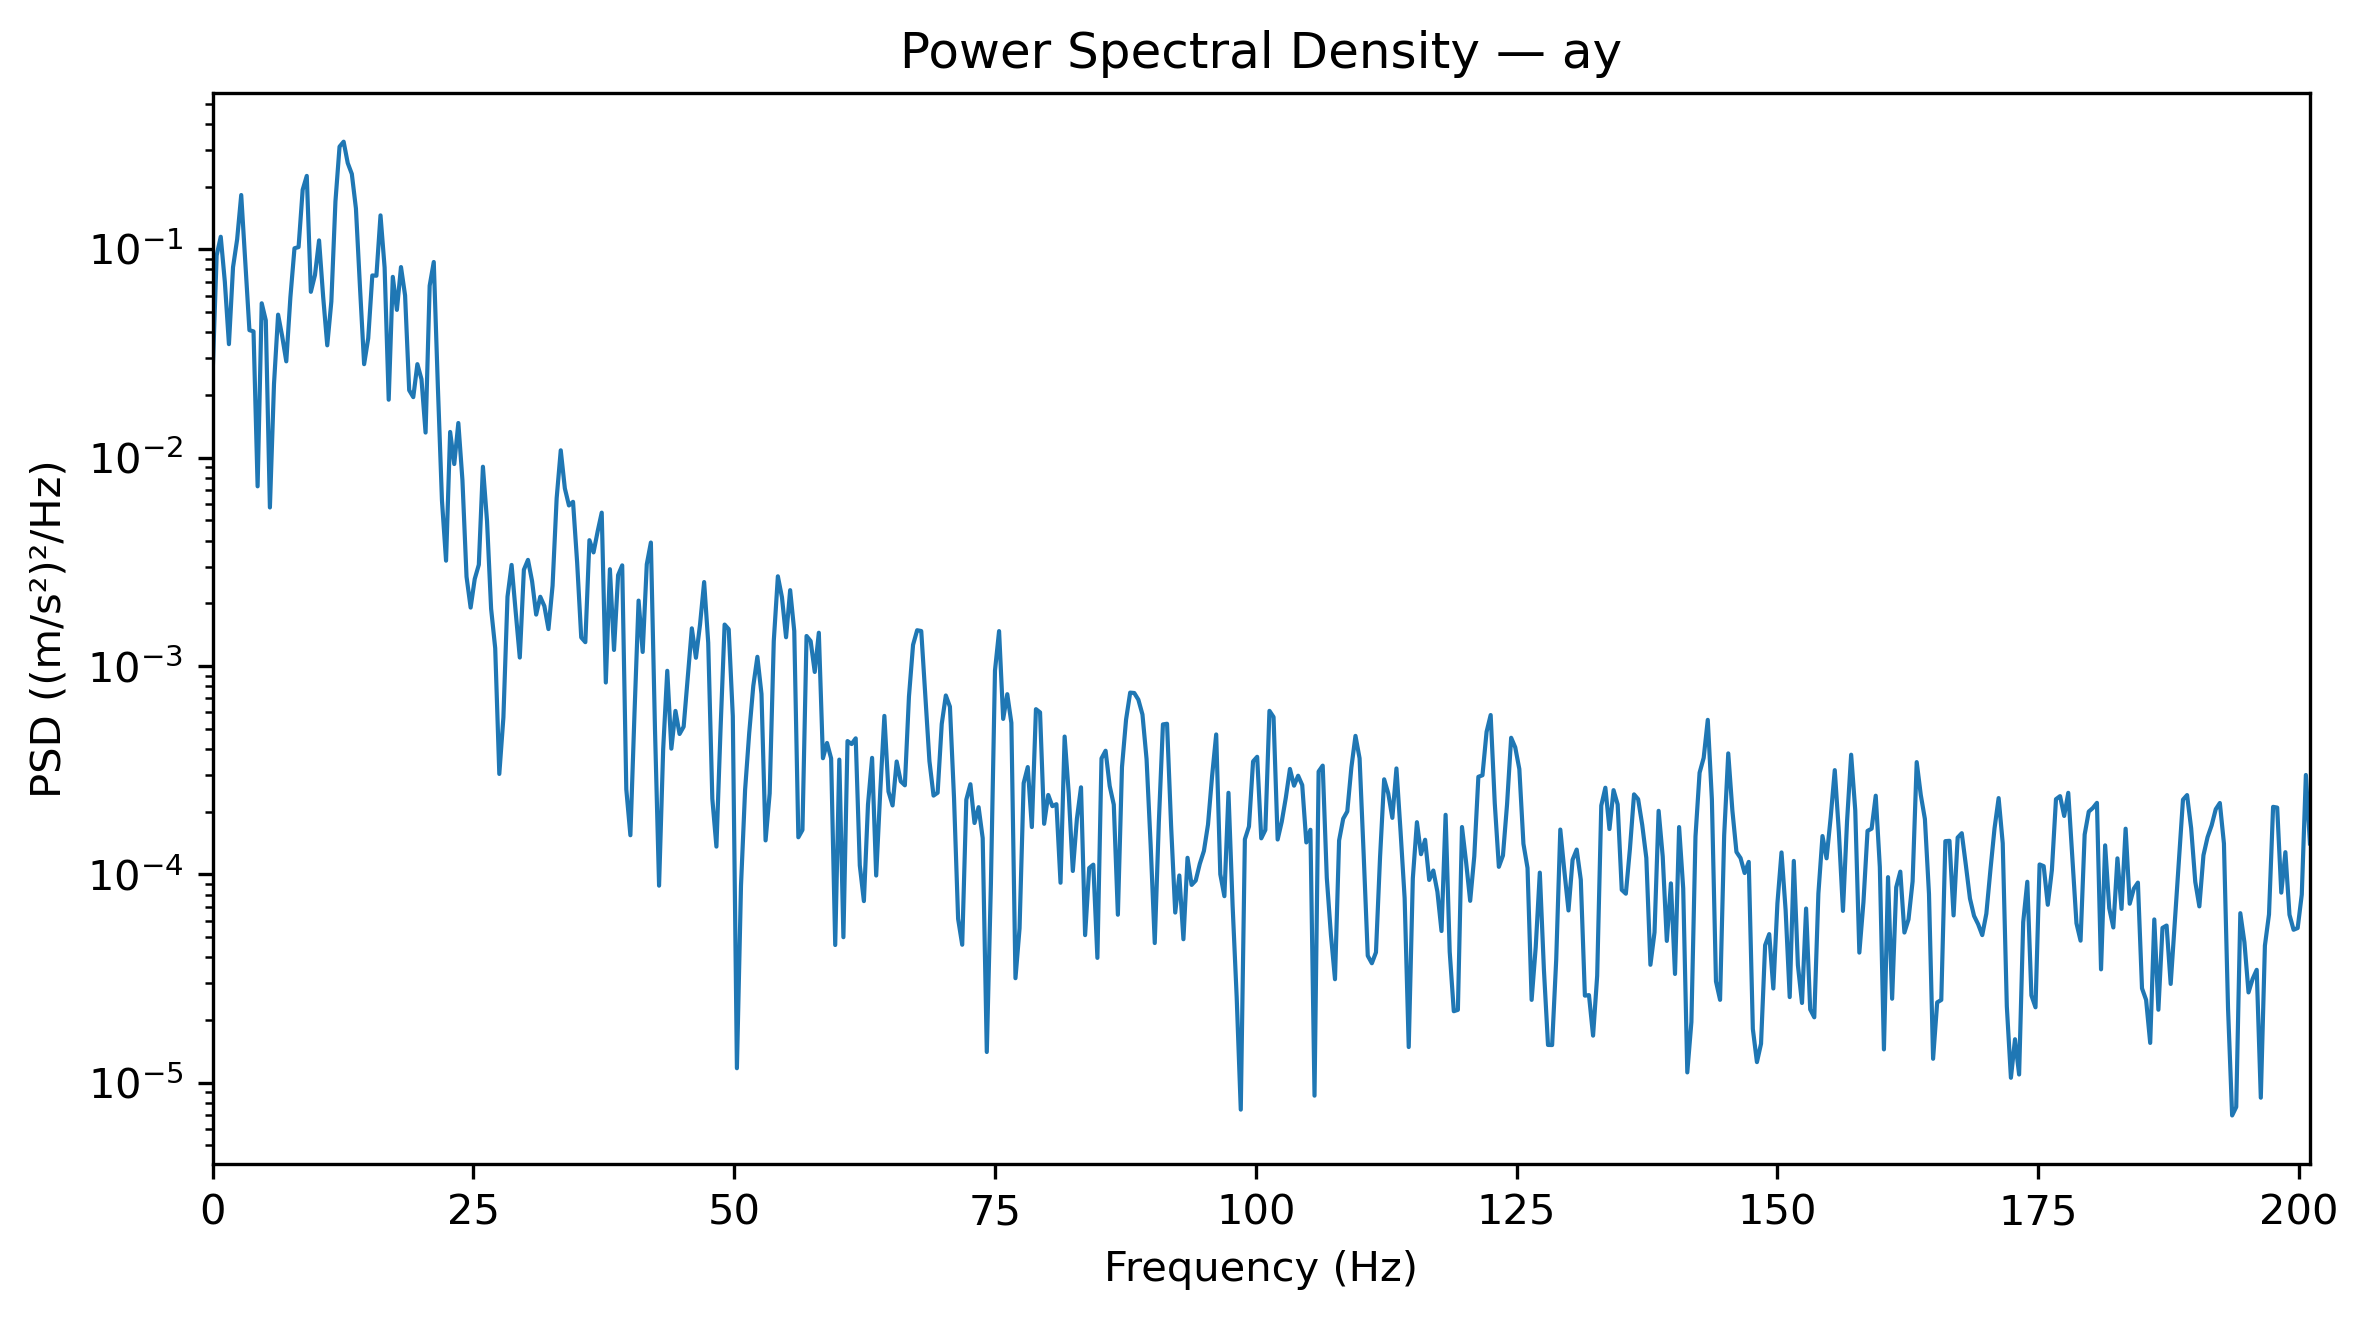

Values plotted in this chart, from the file beside it:
Frequency_Hz, PSD_(m_s2)^2_per_Hz
0.0, 0.02456
0.3927, 0.09341
0.7854, 0.1148
1.178, 0.06979
1.571, 0.03505
1.963, 0.08206
2.356, 0.1115
2.749, 0.1822
3.141, 0.08546
3.534, 0.04091
3.927, 0.04036
4.319, 0.007283
4.712, 0.05506
5.105, 0.04558
5.497, 0.005766
5.89, 0.02255
6.283, 0.04857
6.675, 0.03823
7.068, 0.02899
7.461, 0.05879
7.854, 0.1011
8.246, 0.1025
8.639, 0.1931
9.032, 0.225
9.424, 0.06251
9.817, 0.0752
10.21, 0.1103
10.6, 0.05921
10.99, 0.0346
11.39, 0.05614
11.78, 0.1697
12.17, 0.311
12.57, 0.3284
12.96, 0.2594
13.35, 0.2299
13.74, 0.157
14.14, 0.0652
14.53, 0.0281
14.92, 0.03739
15.31, 0.07489
15.71, 0.07467
16.1, 0.1455
16.49, 0.08184
16.89, 0.01897
17.28, 0.07374
17.67, 0.05119
18.06, 0.08216
18.46, 0.06008
18.85, 0.02107
19.24, 0.01952
19.63, 0.0281
20.03, 0.02381
20.42, 0.0132
20.81, 0.06684
21.2, 0.0869
21.6, 0.02195
21.99, 0.006229
22.38, 0.003203
22.78, 0.01329
23.17, 0.009319
... 453 more rows
